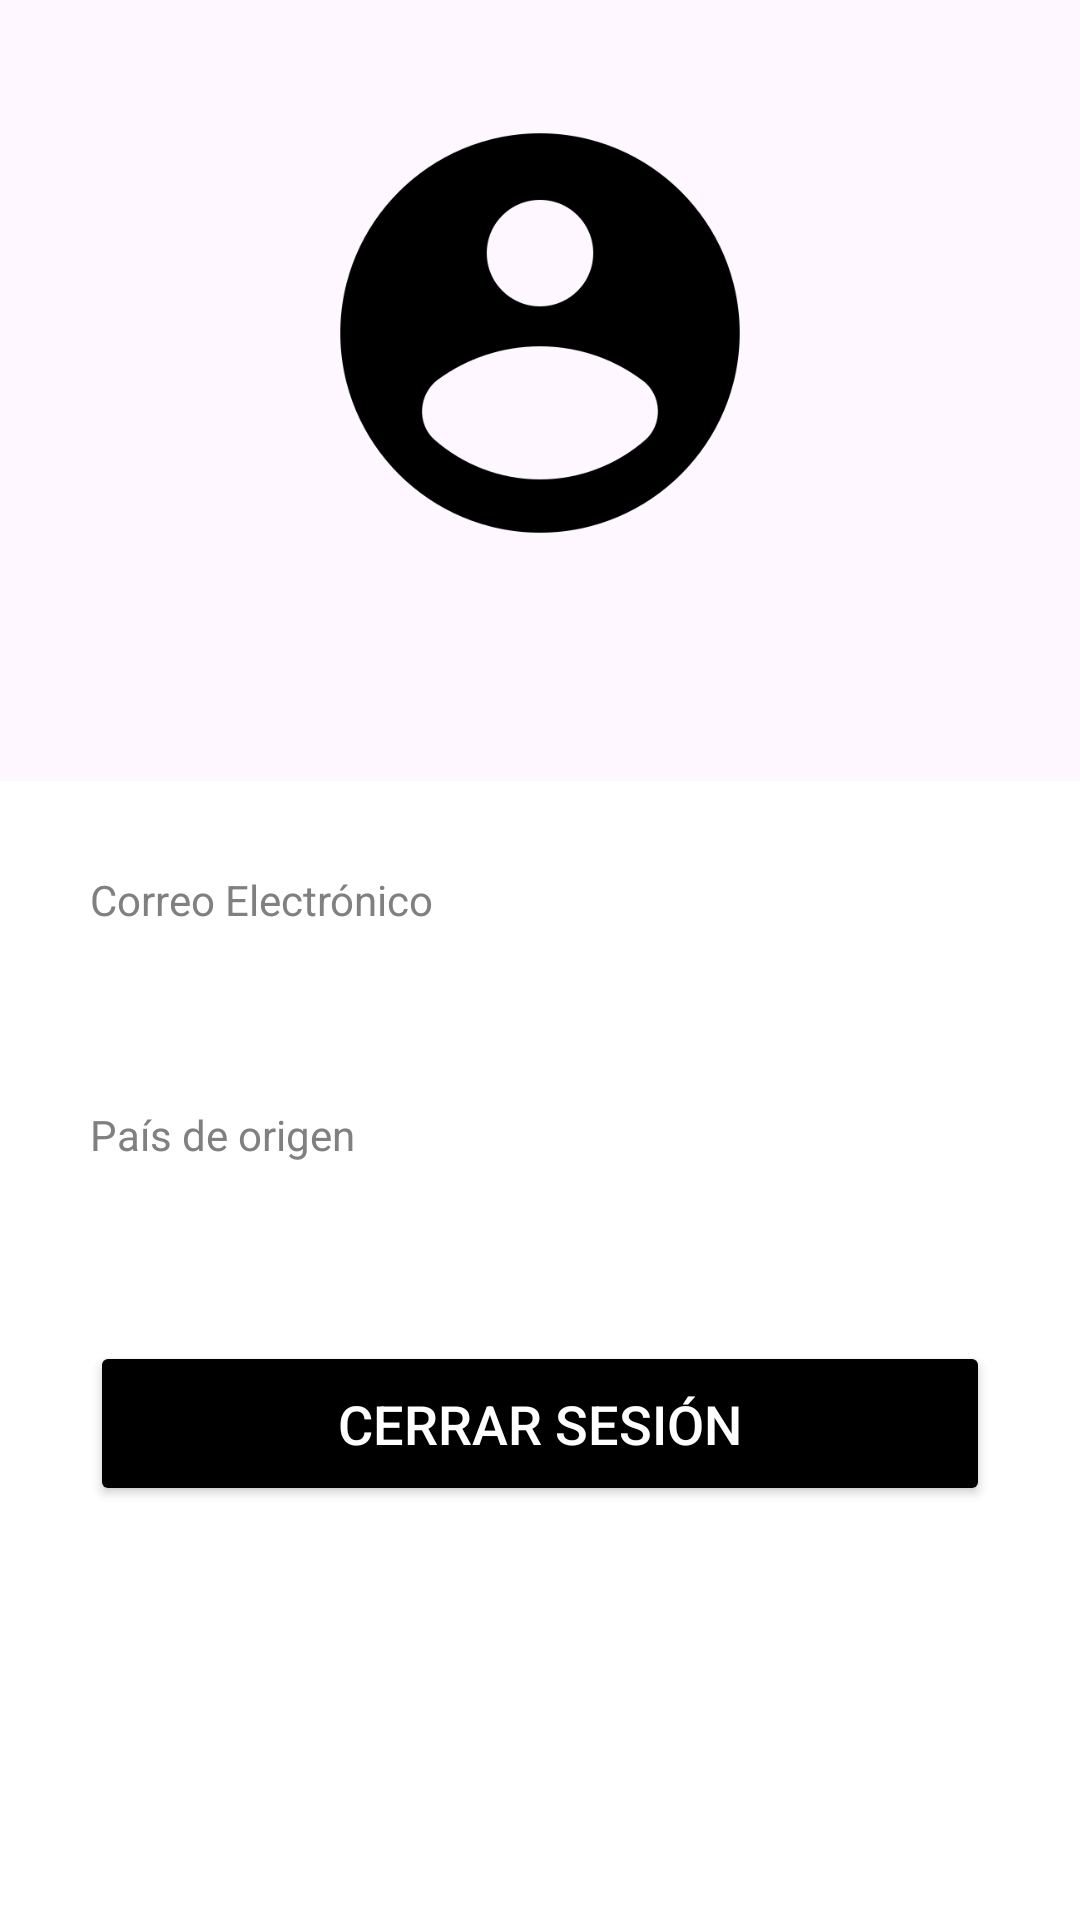

The Android layout XML behind this screen, and the referenced resources:
<!-- AndroidManifest.xml: application theme Theme.PMD_Proyecto -->
<!-- res/layout/fragment_yo.xml -->
<?xml version="1.0" encoding="utf-8"?>
<androidx.constraintlayout.widget.ConstraintLayout xmlns:android="http://schemas.android.com/apk/res/android"
    xmlns:app="http://schemas.android.com/apk/res-auto"
    xmlns:tools="http://schemas.android.com/tools"
    android:id="@+id/frameLayout"
    android:layout_width="match_parent"
    android:layout_height="match_parent"
    tools:context=".YoFragment">

    <ImageView
        android:id="@+id/imageView"
        android:layout_width="148dp"
        android:layout_height="142dp"
        android:layout_marginTop="40dp"
        android:src="@drawable/ic_yo"
        android:clickable="true"
        android:focusable="true"
        android:contentDescription="Avatar"
        app:layout_constraintEnd_toEndOf="parent"
        app:layout_constraintStart_toStartOf="parent"
        app:layout_constraintTop_toTopOf="parent" />

    <TextView
        android:id="@+id/tvNombrePerfil"
        android:layout_width="wrap_content"
        android:layout_height="wrap_content"
        android:layout_marginTop="16dp"
        tools:text="Cargando nombre..."
        android:textSize="24sp"
        android:textStyle="bold"
        android:textColor="#000000"
        app:layout_constraintEnd_toEndOf="parent"
        app:layout_constraintStart_toStartOf="parent"
        app:layout_constraintTop_toBottomOf="@+id/imageView" />

    <androidx.constraintlayout.widget.ConstraintLayout
        android:layout_width="match_parent"
        android:layout_height="0dp"
        android:layout_marginTop="30dp"
        android:background="@color/white"
        android:padding="30dp"
        app:layout_constraintBottom_toBottomOf="parent"
        app:layout_constraintEnd_toEndOf="parent"
        app:layout_constraintStart_toStartOf="parent"
        app:layout_constraintTop_toBottomOf="@+id/tvNombrePerfil">

        <LinearLayout
            android:layout_width="match_parent"
            android:layout_height="wrap_content"
            android:orientation="vertical"
            app:layout_constraintEnd_toEndOf="parent"
            app:layout_constraintStart_toStartOf="parent"
            app:layout_constraintTop_toTopOf="parent">

            <TextView
                android:layout_width="wrap_content"
                android:layout_height="wrap_content"
                android:text="Correo Electrónico"
                android:textColor="#808080"
                android:textSize="14sp" />

            <TextView
                android:id="@+id/tvEmailPerfil"
                android:layout_width="match_parent"
                android:layout_height="wrap_content"
                android:layout_marginTop="5dp"
                android:layout_marginBottom="30dp"
                android:textColor="#000000"
                android:textSize="18sp"
                tools:text="usuario@ejemplo.com" />

            <TextView
                android:layout_width="wrap_content"
                android:layout_height="wrap_content"
                android:text="País de origen"
                android:textColor="#808080"
                android:textSize="14sp" />

            <TextView
                android:id="@+id/tvPaisPerfil"
                android:layout_width="match_parent"
                android:layout_height="wrap_content"
                android:layout_marginTop="5dp"
                android:layout_marginBottom="30dp"
                android:textColor="#000000"
                android:textSize="18sp"
                tools:text="España" />

            <Button
                android:id="@+id/btnCerrarSesion"
                android:layout_width="match_parent"
                android:layout_height="55dp"
                android:backgroundTint="@color/black"
                android:text="Cerrar Sesión"
                android:textSize="18sp"
                android:textColor="#FFFFFF"
                app:cornerRadius="16dp" />

        </LinearLayout>

    </androidx.constraintlayout.widget.ConstraintLayout>

</androidx.constraintlayout.widget.ConstraintLayout>
<!-- resources referenced by this layout -->
<resources>
  <!-- drawable ic_yo: png bitmap (drawable, 11535 bytes) -->
  <style name="Theme.PMD_Proyecto" parent="Base.Theme.PMD_Proyecto" />
  <style name="Base.Theme.PMD_Proyecto" parent="Theme.Material3.DayNight.NoActionBar">
          
          
          <item name="android:statusBarColor">#FEF7FF</item>
          <item name="android:windowLightStatusBar">true</item>
  
          <item name="android:navigationBarColor">#FEF7FF</item>
      </style>
  <!-- not gathered from this repository: default colours our renderer supplied (Android Studio template values) -->
  <color name="black">#FF000000</color>
  <color name="white">#FFFFFFFF</color>
</resources>
